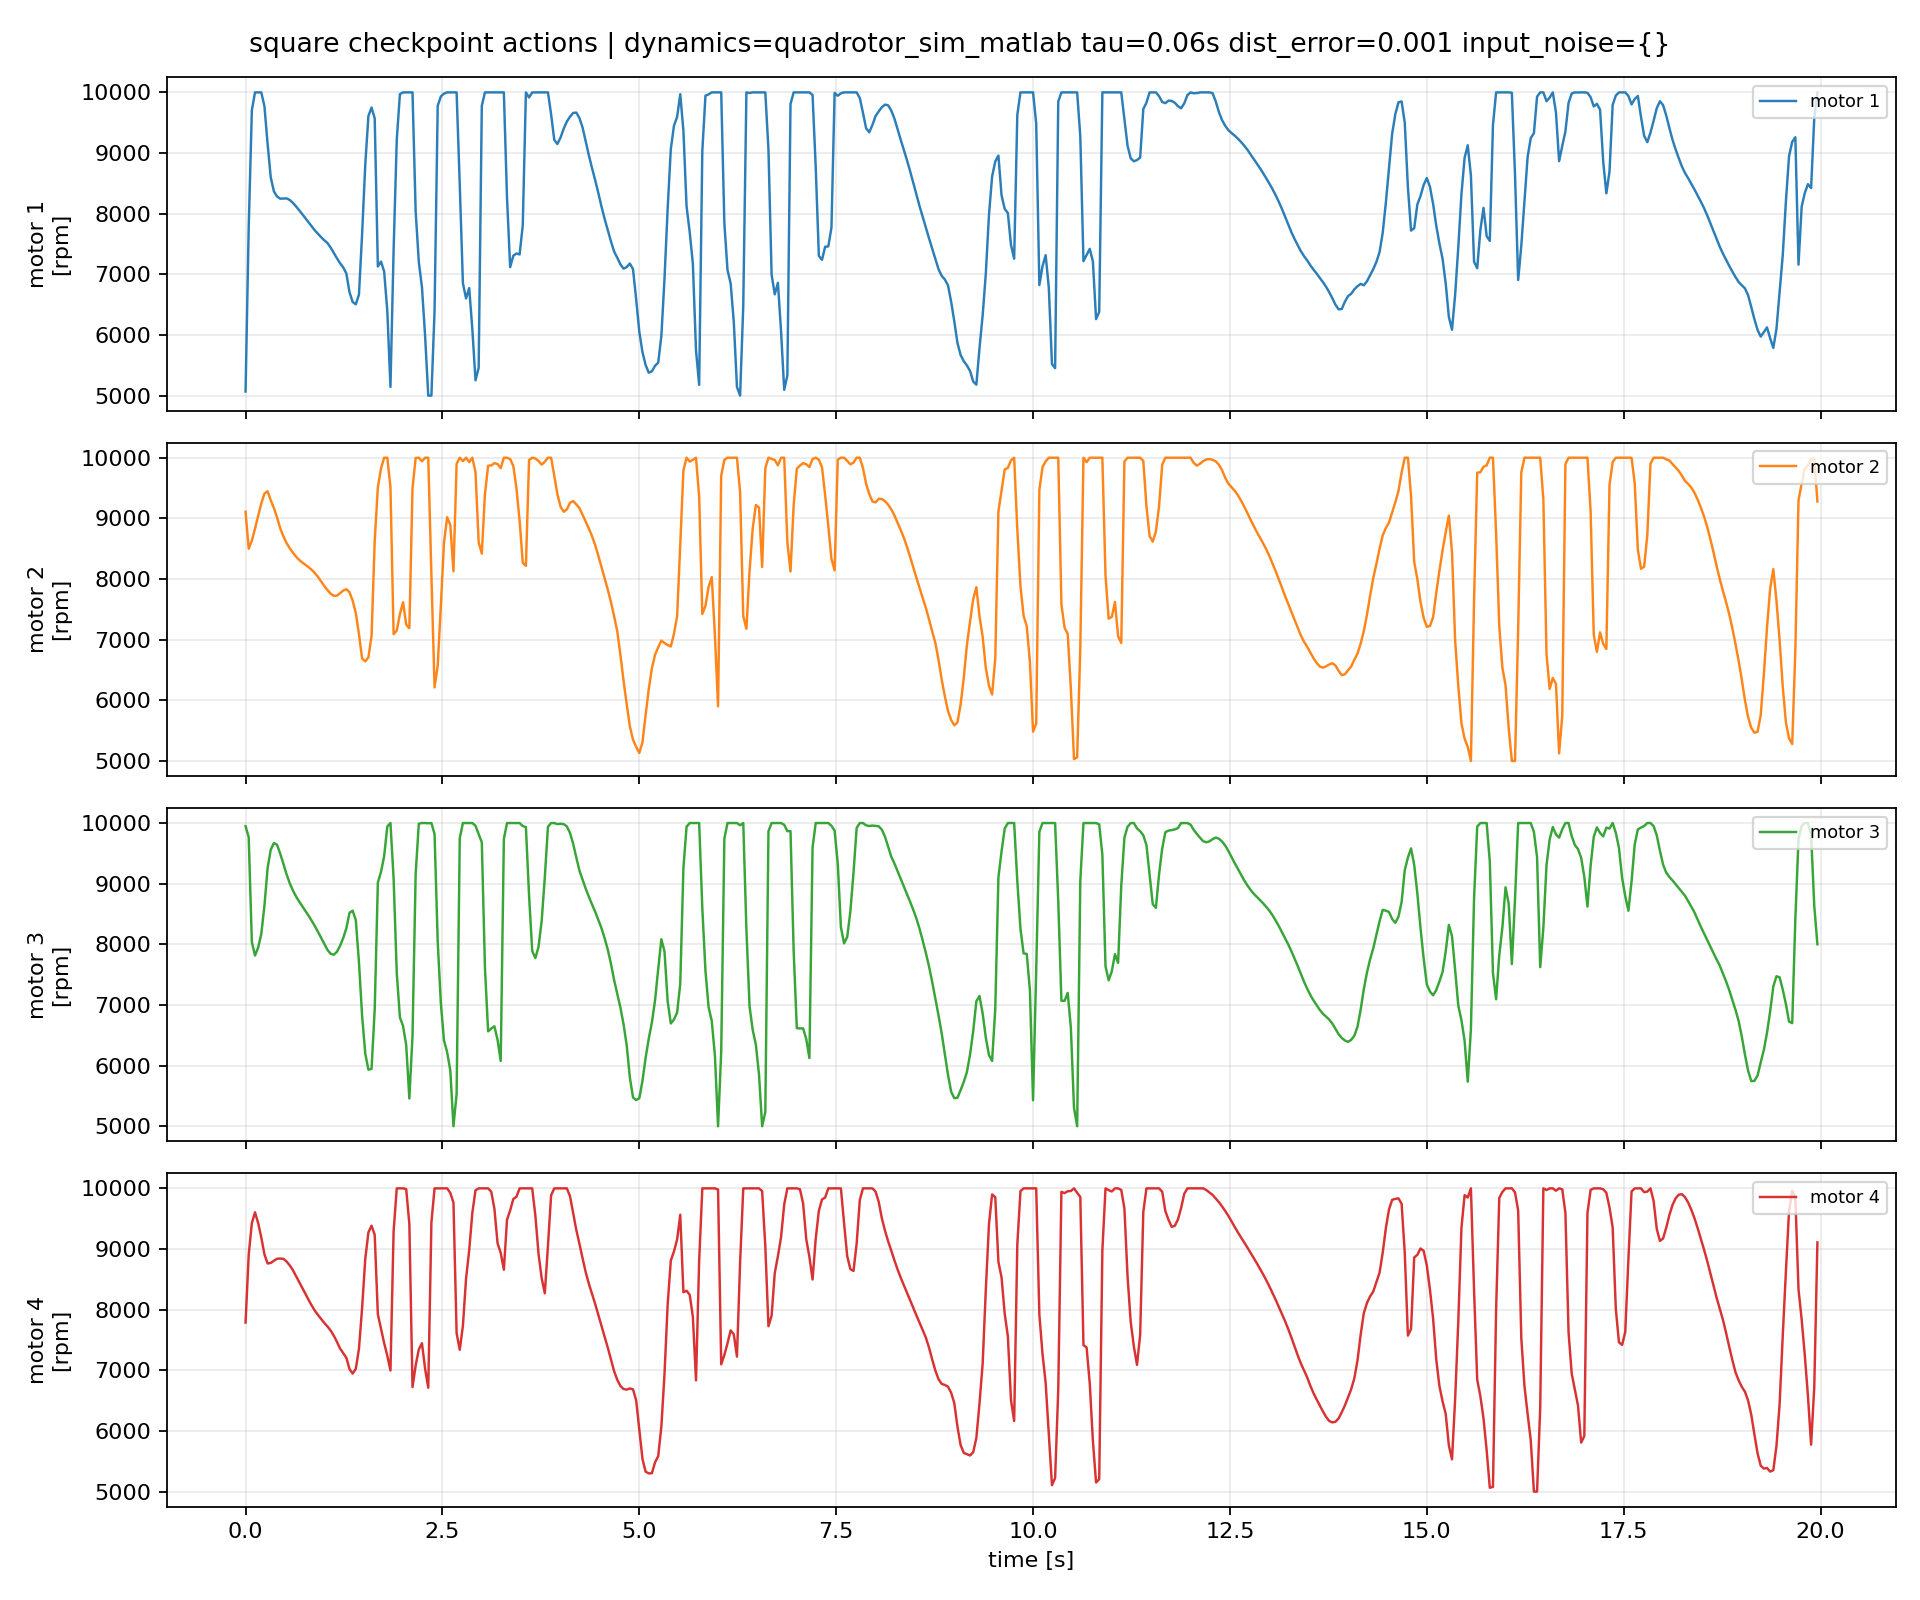

Source data for this figure (header and first rows):
episode, step, time_s, u1_rpm, u2_rpm, u3_rpm, u4_rpm, du1_rpm, du2_rpm, du3_rpm, du4_rpm
1, 0, 0.0, 5067, 9109, 9949, 7787, 0.0, 0.0, 0.0, 0.0
1, 1, 0.04, 7782, 8500, 9765, 8906, 2715, -609.2, -183.2, 1119
1, 2, 0.08, 9705, 8633, 8035, 9428, 1922, 132.9, -1730, 521.5
1, 3, 0.12, 10000, 8831, 7815, 9605, 295.2, 197.8, -220, 177.2
1, 4, 0.16, 10000, 9043, 7947, 9427, 0.0, 212.3, 132.1, -177.7
1, 5, 0.2, 10000, 9245, 8172, 9189, 0.0, 202.1, 225.2, -237.9
1, 6, 0.24, 9768, 9410, 8640, 8911, -232.2, 165.1, 467.8, -278.5
1, 7, 0.28, 9149, 9446, 9259, 8761, -619.1, 36.41, 619.2, -149.4
1, 8, 0.32, 8598, 9297, 9561, 8771, -551.2, -149.3, 301.8, 9.128
1, 9, 0.36, 8368, 9169, 9671, 8807, -229.9, -128.2, 109.9, 36.32
1, 10, 0.4, 8283, 9015, 9641, 8841, -84.44, -154, -30.06, 33.64
1, 11, 0.44, 8247, 8837, 9495, 8842, -35.8, -177.5, -146.3, 1.256
1, 12, 0.48, 8250, 8705, 9331, 8839, 2.513, -132.2, -163.9, -2.852
1, 13, 0.52, 8252, 8596, 9158, 8795, 2.191, -109.4, -172.9, -43.82
1, 14, 0.56, 8227, 8509, 9011, 8732, -25.18, -87.04, -146.7, -63.45
1, 15, 0.6, 8180, 8435, 8892, 8654, -46.63, -73.32, -119.3, -77.28
1, 16, 0.64, 8122, 8371, 8792, 8557, -58.53, -64.9, -99.95, -97.64
1, 17, 0.68, 8058, 8316, 8707, 8462, -63.72, -54.79, -84.99, -94.94
1, 18, 0.72, 7993, 8272, 8627, 8363, -65.28, -43.35, -79.77, -98.43
1, 19, 0.76, 7926, 8235, 8550, 8262, -66.55, -37.46, -76.74, -101.3
1, 20, 0.8, 7859, 8196, 8473, 8161, -67.28, -38.95, -77.67, -100.7
1, 21, 0.84, 7791, 8151, 8390, 8069, -67.94, -44.75, -83.09, -92.54
1, 22, 0.88, 7724, 8099, 8300, 7983, -67.49, -52.5, -89.75, -85.5
1, 23, 0.92, 7667, 8033, 8205, 7912, -56.88, -65.3, -94.75, -71.77
1, 24, 0.96, 7612, 7960, 8108, 7845, -54.99, -73.32, -97.04, -66.61
1, 25, 1.0, 7562, 7884, 8007, 7781, -49.81, -76.36, -100.8, -64.46
1, 26, 1.04, 7515, 7818, 7908, 7724, -46.39, -65.55, -98.96, -56.9
1, 27, 1.08, 7442, 7759, 7845, 7656, -72.96, -59.5, -63.46, -67.17
1, 28, 1.12, 7355, 7723, 7828, 7572, -87.48, -35.48, -16.62, -84.52
1, 29, 1.16, 7265, 7726, 7877, 7470, -89.91, 2.514, 48.6, -101.8
1, 30, 1.2, 7184, 7765, 7975, 7359, -81.32, 39.13, 98.02, -110.7
1, 31, 1.24, 7114, 7809, 8104, 7283, -69.34, 44.13, 129, -76.64
1, 32, 1.28, 7014, 7831, 8265, 7207, -100.1, 22.34, 161.3, -75.98
1, 33, 1.32, 6705, 7782, 8519, 7021, -309.3, -49.81, 253.7, -185.5
1, 34, 1.36, 6544, 7644, 8556, 6946, -160.5, -138, 36.59, -75.24
1, 35, 1.4, 6505, 7439, 8398, 7024, -39.22, -204.7, -157.8, 78.12
1, 36, 1.44, 6667, 7091, 7705, 7355, 161.5, -348.1, -692.4, 330.3
1, 37, 1.48, 7665, 6689, 6821, 8029, 998.5, -401.5, -884.1, 674.6
1, 38, 1.52, 8806, 6642, 6201, 8836, 1140, -47.74, -620.5, 806.5
1, 39, 1.56, 9611, 6708, 5933, 9274, 805.6, 66.82, -267.7, 438.9
1, 40, 1.6, 9750, 7062, 5946, 9385, 138.9, 354.1, 13.19, 110.5
1, 41, 1.64, 9572, 8629, 6928, 9233, -177.6, 1566, 982.2, -152.2
1, 42, 1.68, 7128, 9514, 9019, 7922, -2444, 885.2, 2091, -1311
1, 43, 1.72, 7210, 9821, 9192, 7682, 81.86, 306.8, 173.1, -239.9
1, 44, 1.76, 7046, 10000, 9456, 7448, -164.3, 179.5, 263.2, -233.5
1, 45, 1.8, 6395, 10000, 9943, 7241, -651, 0.0, 486.9, -207.3
1, 46, 1.84, 5144, 9511, 10000, 6996, -1251, -489.2, 57.33, -244.6
1, 47, 1.88, 7399, 7090, 9086, 9294, 2255, -2421, -913.7, 2297
1, 48, 1.92, 9219, 7151, 7528, 10000, 1820, 61.15, -1558, 706.5
1, 49, 1.96, 9971, 7420, 6796, 10000, 752.8, 268.4, -732, 0.0
1, 50, 2.0, 10000, 7617, 6653, 10000, 28.6, 197.4, -143.1, 0.0
1, 51, 2.04, 10000, 7249, 6337, 9988, 0.0, -368.4, -315.6, -11.65
1, 52, 2.08, 10000, 7189, 5458, 9410, 0.0, -59.81, -879.5, -577.9
1, 53, 2.12, 10000, 9495, 6492, 6723, 0.0, 2306, 1035, -2687
1, 54, 2.16, 8038, 9996, 9161, 7080, -1962, 501.3, 2669, 357
1, 55, 2.2, 7204, 10000, 9989, 7344, -833.4, 3.81, 827.8, 263.8
1, 56, 2.24, 6787, 9941, 10000, 7447, -417.5, -58.92, 10.8, 102.9
1, 57, 2.28, 5982, 10000, 10000, 7025, -804.7, 58.92, 0.0, -422.1
1, 58, 2.32, 5000, 10000, 9996, 6713, -981.9, 0.0, -3.701, -312.2
1, 59, 2.36, 5000, 8057, 10000, 9437, 0.0, -1943, 3.701, 2725
... 440 more rows
